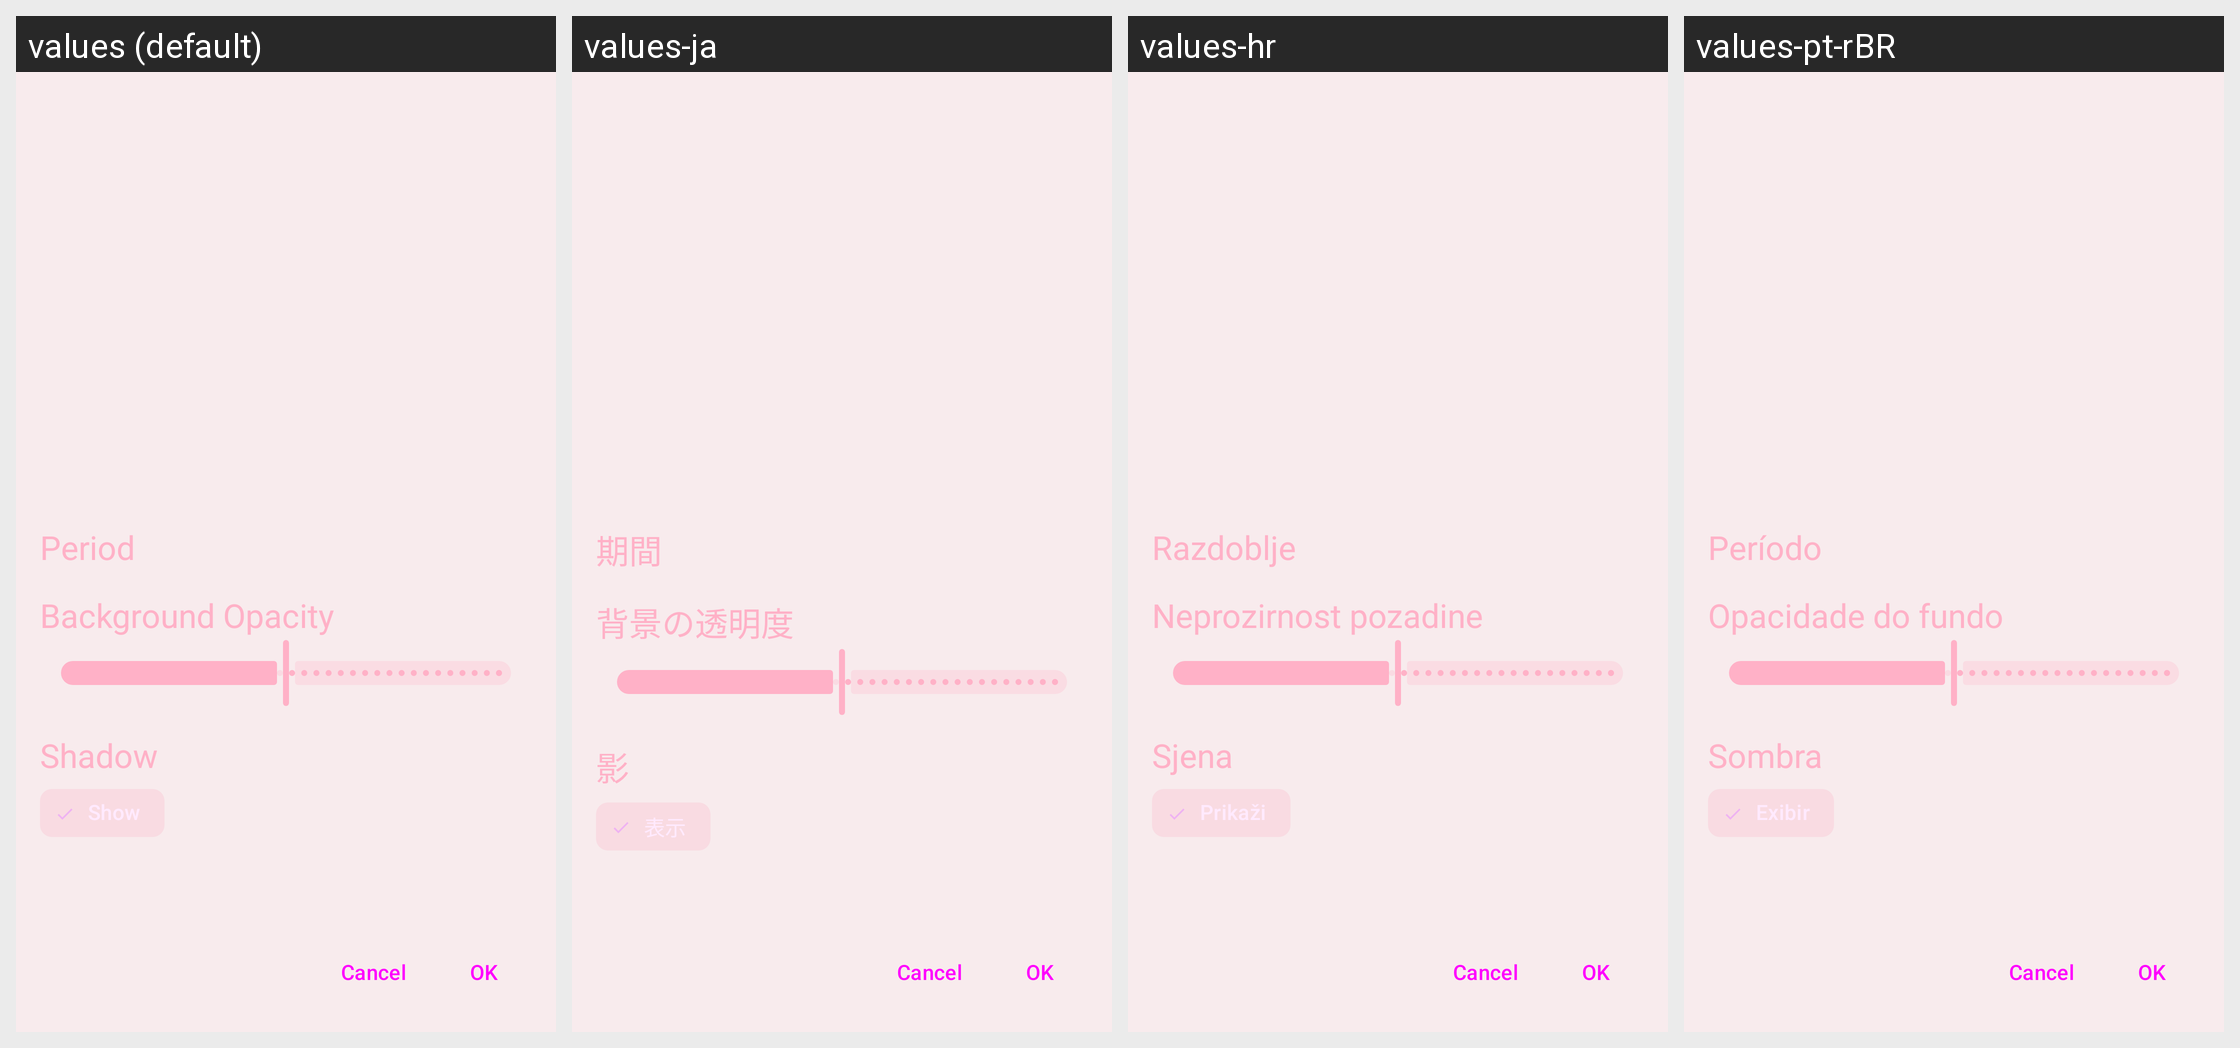

The Android screen above is rendered under several locales of the same app. Produce the string resources it draws, with the default and per-locale values.
Android screen res/layout/activity_appwidget_charts_config.xml rendered under 4 locales, left to right: values (default), values-ja, values-hr, values-pt-rBR. Device: Nexus 5 (rendered at 1080×1920; each locale shown at half size, 540×960, under a caption strip naming it); theme AppTheme.
Other locales in the repository, not shown: values-am, values-ar, values-az, values-bg, values-bs, values-ca, values-cs, values-da, values-de, values-el, values-es, values-et, values-fa, values-fi, values-fil, values-fr, values-gu, values-hi, values-hy, values-id, values-it, values-ka, values-kk, values-ko, values-ky, values-lo, values-lt, values-lv, values-mk, values-ml, values-mn, values-mr, values-ms, values-my, values-ne, values-nl, values-or, values-pa, values-pl, values-pt, values-ro, values-ru, values-si, values-sk, values-sl, values-sr, values-sv, values-sw, values-tl, values-tr, values-uk, values-vi, values-zh, values-zh-rCN, values-zh-rTW.
Strings drawn on this screen, with the default value and each locale's value (text and hints the layout hard-codes, and strings that could not be matched under every locale, appear in the picture but are not listed):

appwidget_period
  values: Period
  values-ja: 期間
  values-hr: Razdoblje
  values-pt-rBR: Período

appwidget_alpha
  values: Background Opacity
  values-ja: 背景の透明度
  values-hr: Neprozirnost pozadine
  values-pt-rBR: Opacidade do fundo

appwidget_shadow
  values: Shadow
  values-ja: 影
  values-hr: Sjena
  values-pt-rBR: Sombra
